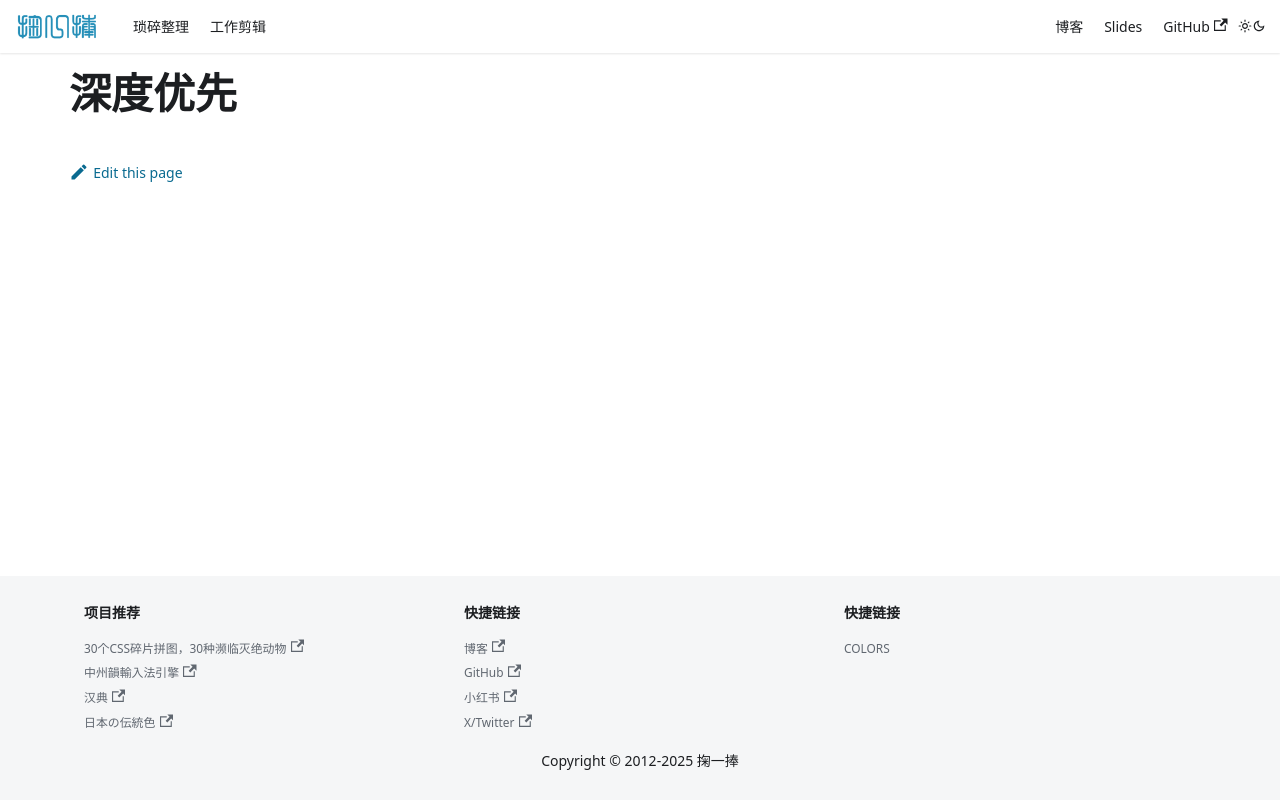

repository: solome/solome.github.com · page: docs/data-structures-algorithms/categories/depth-first-search/index.html · generator: docusaurus

# 深度优先
